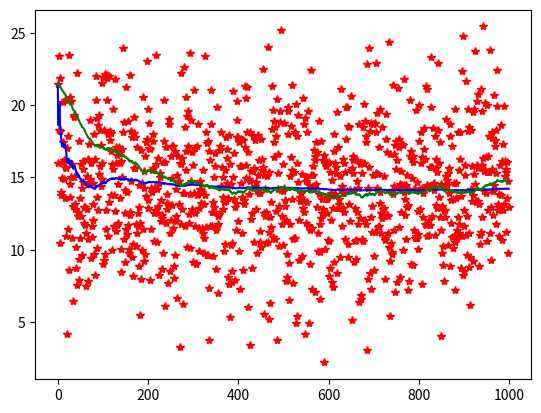

Recreate this plot in Python.
import numpy as np
import matplotlib.pyplot as plt

np.random.seed(0)


def get_volt():
    "Measure voltage"
    noise = np.random.normal(0,4);  # v         : measurement noise
    volt_mean = 14.4                # volt_mean : mean (nominal) voltage
    return volt_mean + noise        # return measure voltage

class AVG_filter():
    def __init__(self):
        self.x_avg = 0;
        self.k = 1;
    def filter(self,x_meas):
        alpha   = (self.k - 1) / self.k;
        self.k  += 1; 
        self.x_avg = alpha * self.x_avg + (1 - alpha) * x_meas;
        return self.x_avg

class LOWPASS_filter():
    def __init__(self,gain=0.9):
        self.x_avg = 0;
        self.alpha = gain;
        self.k = 1;
    def filter(self,x_meas):
        if self.k == 1:
            self.x_avg = x_meas;
            self.k += 1;
            return self.x_avg;
        self.x_avg = self.alpha * self.x_avg + (1 - self.alpha) * x_meas;
        return self.x_avg



avg = AVG_filter();
lpf = LOWPASS_filter(0.99);

meas = [];
filt = [];
filt2 = [];

for i in range(1000):
    x_measure = get_volt();
    x_filter  = avg.filter(x_measure);
    x_filter2  = lpf.filter(x_measure);
    meas.append(x_measure);
    filt.append(x_filter);
    filt2.append(x_filter2);
    print(x_measure , x_filter,x_filter2);


plt.plot(meas, 'r*', label='Measured')
plt.plot(filt, 'b-', label='Average')
plt.plot(filt2, 'g-', label='LOWPASS')


plt.show();